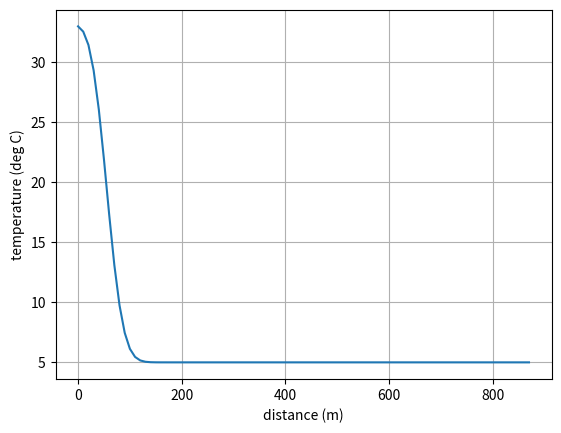

The matplotlib source for this figure:
# This program computes the analutical solution from XXX
# which is available through the function solution
# Then it dumps to the file SO1-analytical.csv
# the analytical solution which is sampled on space according to
# length Lx and discretization dx
# at times given by vector t
# if matplotlib is available it will also draw a picture

import numpy as np
from scipy.special import erfc


def build_solution(
    porosity=0.2,
    permeability=1,  # D
    rhow=1000,  # kg/m3
    Cw=4200.0,  # J/K/kg
    Kw=0.6,  # W/m °K)
    rhor=2600,  # kg/m3
    Cr=800,  # J/K/kg
    Kr=2.0,  # W/m °K)
    Tres=5,  # °C
    Tinj=33,  # °C
    Qinj=1.0,
    Syz=1.0,
):
    # porosity weighted barycenter / arithmetic mean
    def poro_ar_mean(xpor, xrock):
        return xpor * porosity + xrock * (1.0 - porosity)

    # auxiliary variables
    rhoCw = rhow * Cw
    rhoCr = rhor * Cr
    rhoCeq = poro_ar_mean(rhoCw, rhoCr)  # J/K/m3
    Keq = poro_ar_mean(Kw, Kr)  # W/(m.K°)
    udarcy = Qinj / Syz
    upore = udarcy / porosity
    rhowCwupore = rhow * Cw * udarcy / rhoCeq
    KeqovrhoCeq = Keq / (porosity * rhoCeq)
    # function that is returned
    def solution(t, x):
        x = np.asarray(x)
        where = (rhowCwupore / KeqovrhoCeq) * x < 700.0
        result = np.zeros(x.shape, dtype=np.double)
        xscale = 2 * np.sqrt(KeqovrhoCeq * t)
        xw = x[where]
        DT = Tinj - Tres
        xt = rhowCwupore * t
        result[where] = Tres + DT / 2 * (
            erfc((xw - xt) / xscale)
            + np.exp(rhowCwupore * xw / KeqovrhoCeq) * erfc((xw + xt) / xscale)
        )
        where = np.logical_not(where)
        xw = x[where]
        result[where] = Tres + DT / 2 * erfc((xw - xt) / xscale)
        return result

    return solution


Lx, Ly, Lz = 870, 10.0, 10.0
dx = 10.0

# below you can speciy any parameter that is accepted by build_solution
solution = build_solution(
    Qinj=3e-5,
    Syz=Ly * Lz,
)

day = 86400.0  # seconds
x = np.arange(0, Lx + 0.5 * dx, dx)
t = day * np.hstack([0.1, np.arange(20, 1020, 30), 1e8 / day])
table = np.array([solution(ti, x) for ti in t])

# dump table to csv
csv_table = np.hstack(
    [
        np.reshape(t / day, (-1, 1)),  # time in days
        np.reshape(t, (-1, 1)),  # time in seconds
        table,
    ]
)
np.savetxt(
    "SO1-analytical.csv",
    csv_table,
    delimiter=";",
    header="days;seconds;" + ";".join("%.1f" % xi for xi in x),
)

try:
    import matplotlib.pyplot as plt
except ImportError:
    print("No figure is drawn as matpplotlib is not installed.")
else:
    plt.clf()
    # Draw last time
    plt.plot(x, table[-1])
    plt.xlabel("distance (m)")
    plt.ylabel("temperature (deg C)")
    plt.grid(True)
    plt.savefig("SO1-solution.png")
